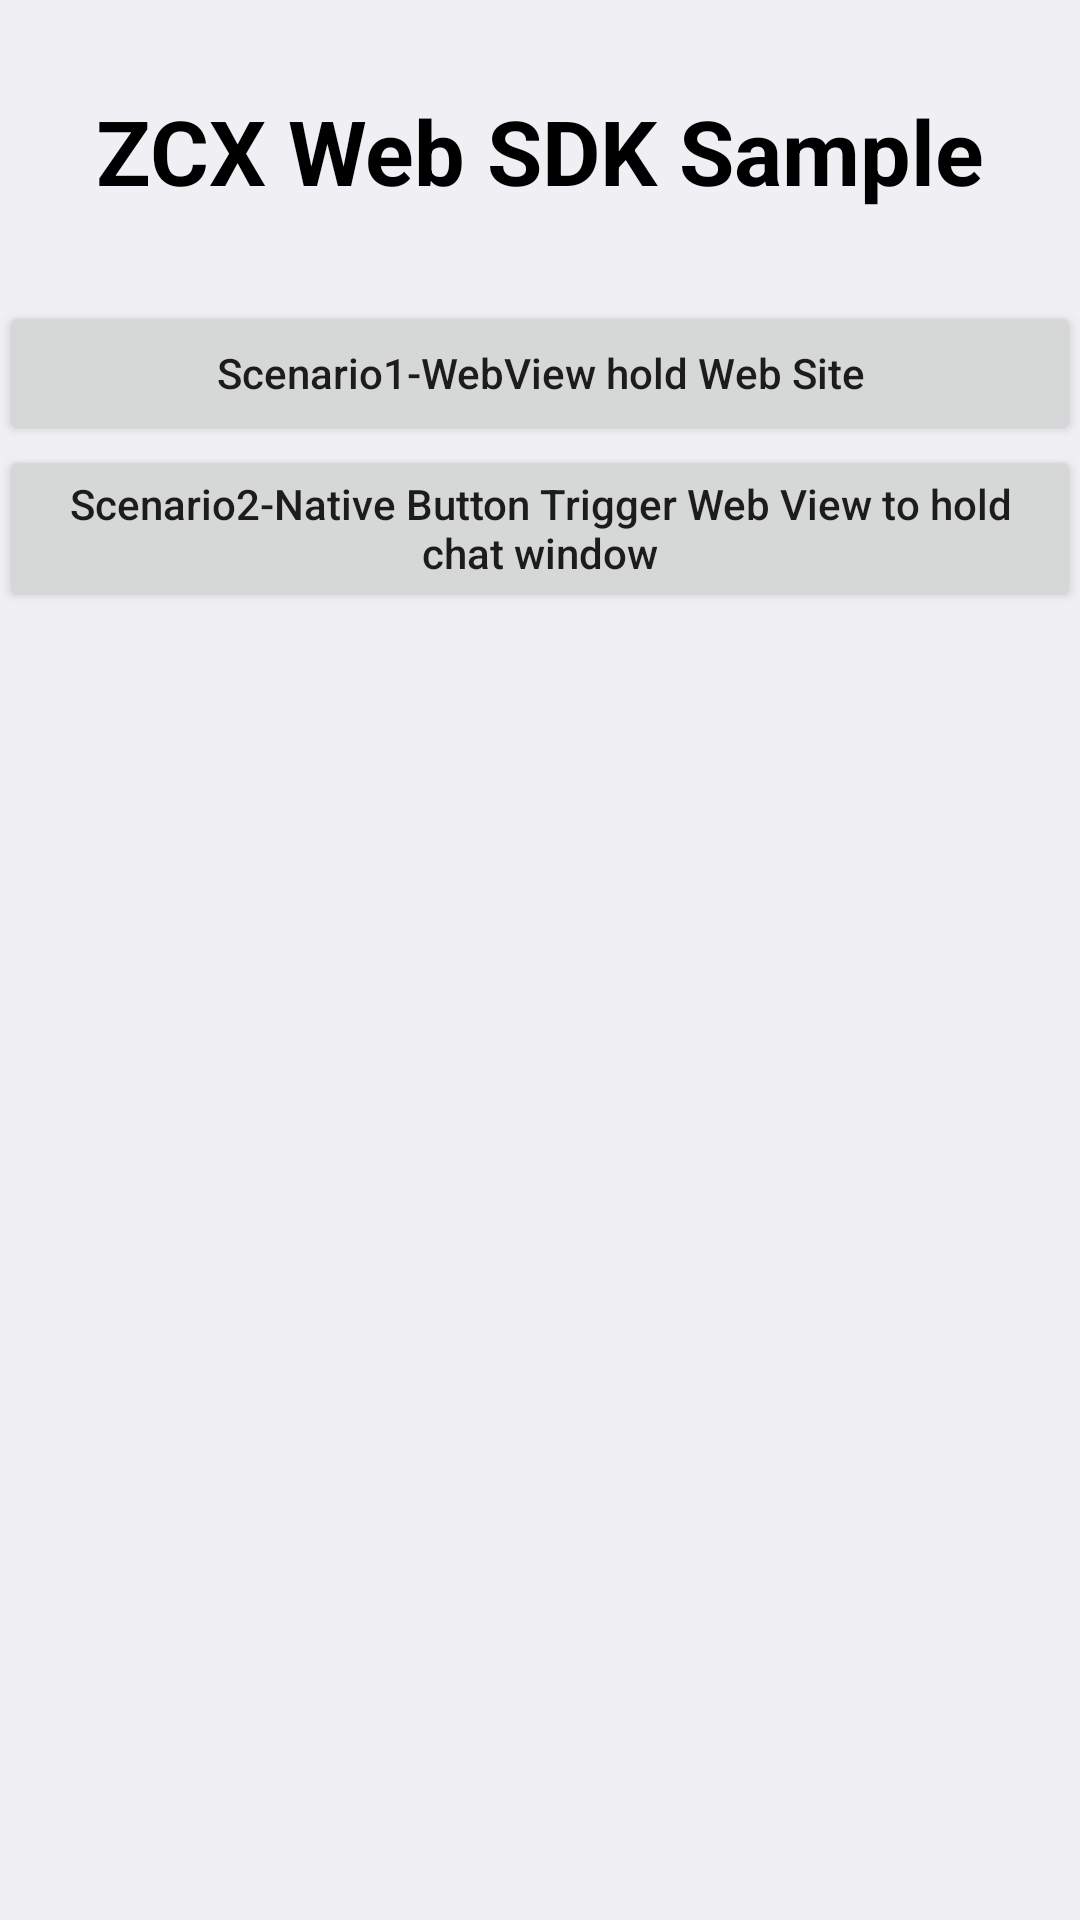

Android layout source for this screen:
<!-- AndroidManifest.xml: application theme Theme.LiveSDKDemo -->
<!-- res/layout/activity_start.xml -->
<?xml version="1.0" encoding="utf-8"?>
<androidx.coordinatorlayout.widget.CoordinatorLayout xmlns:android="http://schemas.android.com/apk/res/android"
    xmlns:app="http://schemas.android.com/apk/res-auto"
    xmlns:tools="http://schemas.android.com/tools"
    android:layout_width="match_parent"
    android:layout_height="match_parent">

    <LinearLayout
        android:layout_width="match_parent"
        android:layout_height="match_parent"
        android:background="#EFEFF4"
        android:gravity="center_horizontal"
        android:orientation="vertical"
        app:layout_behavior="@string/appbar_scrolling_view_behavior">

        <androidx.appcompat.widget.AppCompatTextView
            android:layout_width="match_parent"
            android:layout_height="wrap_content"
            android:layout_margin="30dp"
            android:gravity="center"
            android:text="@string/app_title"
            android:textColor="@color/black"
            android:textSize="30sp"
            android:textStyle="bold" />

        <androidx.appcompat.widget.AppCompatButton
            android:id="@+id/btnScenario1"
            android:layout_width="match_parent"
            android:layout_height="wrap_content"
            android:textAllCaps="false"
            android:text="@string/title_scenario1" />

        <androidx.appcompat.widget.AppCompatButton
            android:id="@+id/btnScenario2"
            android:layout_width="match_parent"
            android:layout_height="wrap_content"
            android:textAllCaps="false"
            android:text="@string/title_scenario2" />

    </LinearLayout>
</androidx.coordinatorlayout.widget.CoordinatorLayout>
<!-- resources referenced by this layout -->
<resources>
  <string name="app_title">ZCX Web SDK Sample</string>
  <string name="title_scenario1">Scenario1-WebView hold Web Site</string>
  <string name="title_scenario2">Scenario2-Native Button Trigger Web View to hold chat window</string>
  <style name="Theme.LiveSDKDemo" parent="Theme.MaterialComponents.DayNight.DarkActionBar">
          
          <item name="colorPrimary">@color/purple_500</item>
          <item name="colorPrimaryVariant">@color/purple_700</item>
          <item name="colorOnPrimary">@color/white</item>
          
          <item name="colorSecondary">@color/teal_200</item>
          <item name="colorSecondaryVariant">@color/teal_700</item>
          <item name="colorOnSecondary">@color/black</item>
          
          <item name="android:statusBarColor">?attr/colorPrimaryVariant</item>
          
      </style>
  <!-- not gathered from this repository: default colours our renderer supplied (Android Studio template values) -->
  <color name="purple_500">#FF6200EE</color>
  <color name="purple_700">#FF3700B3</color>
  <color name="teal_200">#FF03DAC5</color>
  <color name="teal_700">#FF018786</color>
  <color name="black">#FF000000</color>
  <color name="white">#FFFFFFFF</color>
</resources>
